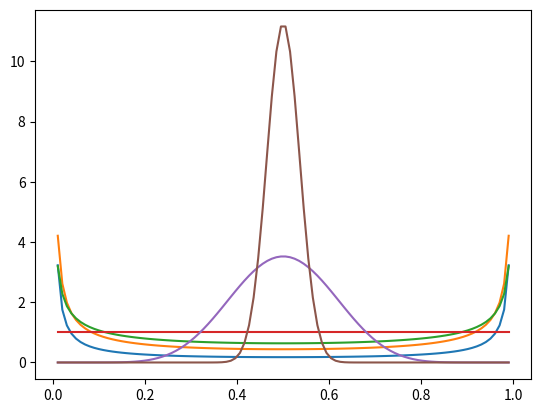

Write Python code to recreate this figure.
import numpy as np
from scipy.stats import beta
import matplotlib.pyplot as plt

x = np.linspace(0.01, 0.99, 100)

y = []
for a in [0.1, 0.3,  0.5, 1, 10, 100]:
    y.append(beta.pdf(x, a, a))

plt.plot(x, np.array(y).T)
plt.show()